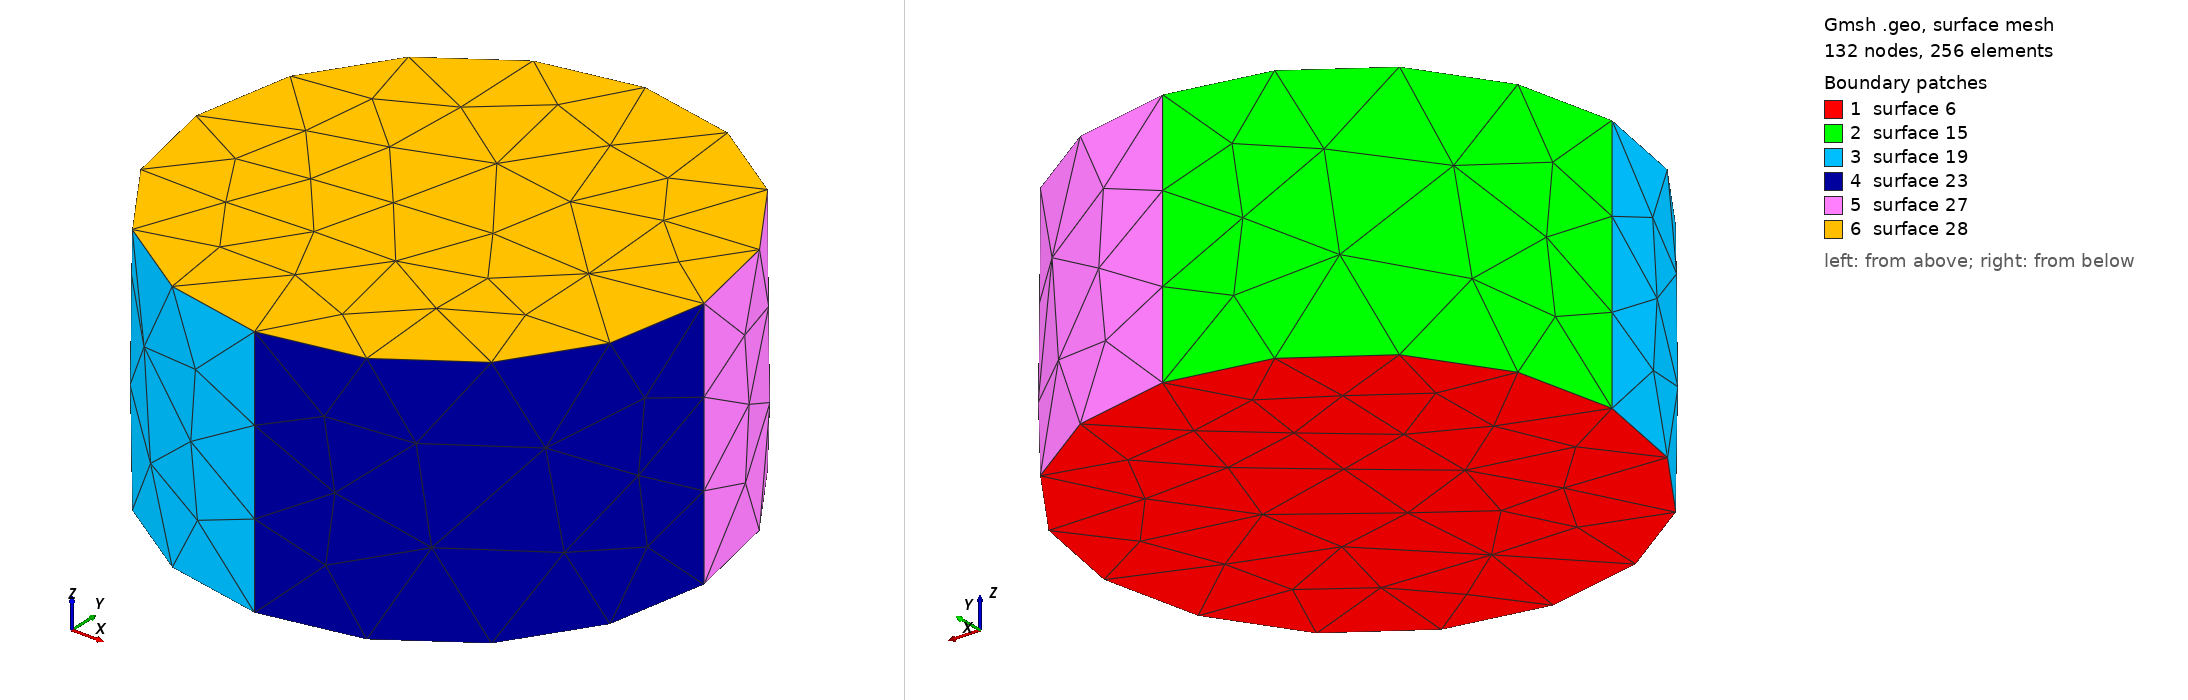

Gmsh geometry script, surface-meshed: 132 nodes, 256 surface elements. Boundary patches (legend numbers): 1 surface 6, 2 surface 15, 3 surface 19, 4 surface 23, 5 surface 27, 6 surface 28. Left view from above one corner, right view from below the opposite corner. The script declares no physical surfaces, so the legend lists its geometric surfaces. The drawing asked Gmsh for element sizes between 1% and 20% of the model's largest extent; the script's own settings can give other sizes.

=== cyl_heat.geo (drawn) ===
Coherence;
Point(1) = {0, 0, 0, 1.0};
Point(2) = {1, 0, 0, 1.0};
Point(3) = {0, 1, 0, 1.0};
Point(4) = {-1, 0, 0, 1.0};
Point(5) = {0, -1, 0, 1.0};
Circle(1) = {2, 1, 3};
Circle(2) = {3, 1, 4};
Circle(3) = {4, 1, 5};
Circle(4) = {5, 1, 2};
Line Loop(5) = {2, 3, 4, 1};
Plane Surface(6) = {5};
Extrude {0, 0, 1} {
  Surface{6};
}
